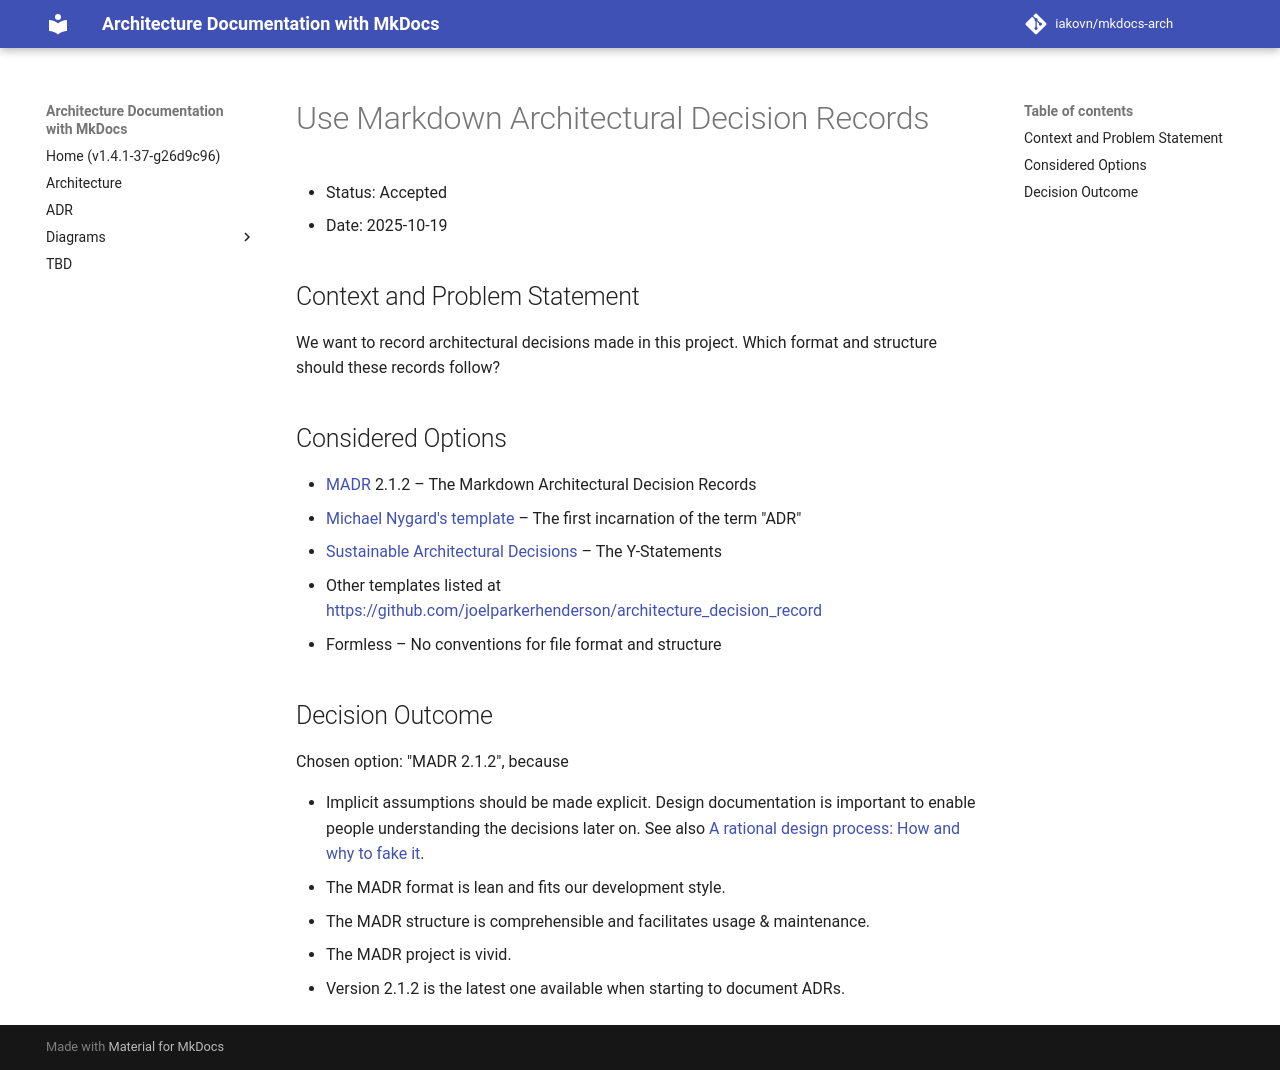

repository: iakovn/mkdocs-arch · page: decisions/0000-use-markdown-architectural-decision-records/index.html · generator: mkdocs

# Use Markdown Architectural Decision Records

* Status: Accepted
* Date: 2025-10-19

## Context and Problem Statement

We want to record architectural decisions made in this project.
Which format and structure should these records follow?

## Considered Options

* [MADR](https://adr.github.io/madr/) 2.1.2 – The Markdown Architectural Decision Records
* [Michael Nygard's template](http://thinkrelevance.com/blog/2011/11/15/documenting-architecture-decisions) – The first incarnation of the term "ADR"
* [Sustainable Architectural Decisions](https://www.infoq.com/articles/sustainable-architectural-design-decisions) – The Y-Statements
* Other templates listed at <https://github.com/joelparkerhenderson/architecture_decision_record>
* Formless – No conventions for file format and structure

## Decision Outcome

Chosen option: "MADR 2.1.2", because

* Implicit assumptions should be made explicit.
  Design documentation is important to enable people understanding the decisions later on.
  See also [A rational design process: How and why to fake it](https://doi.org/10.1109/TSE.1986.6312940).
* The MADR format is lean and fits our development style.
* The MADR structure is comprehensible and facilitates usage & maintenance.
* The MADR project is vivid.
* Version 2.1.2 is the latest one available when starting to document ADRs.
